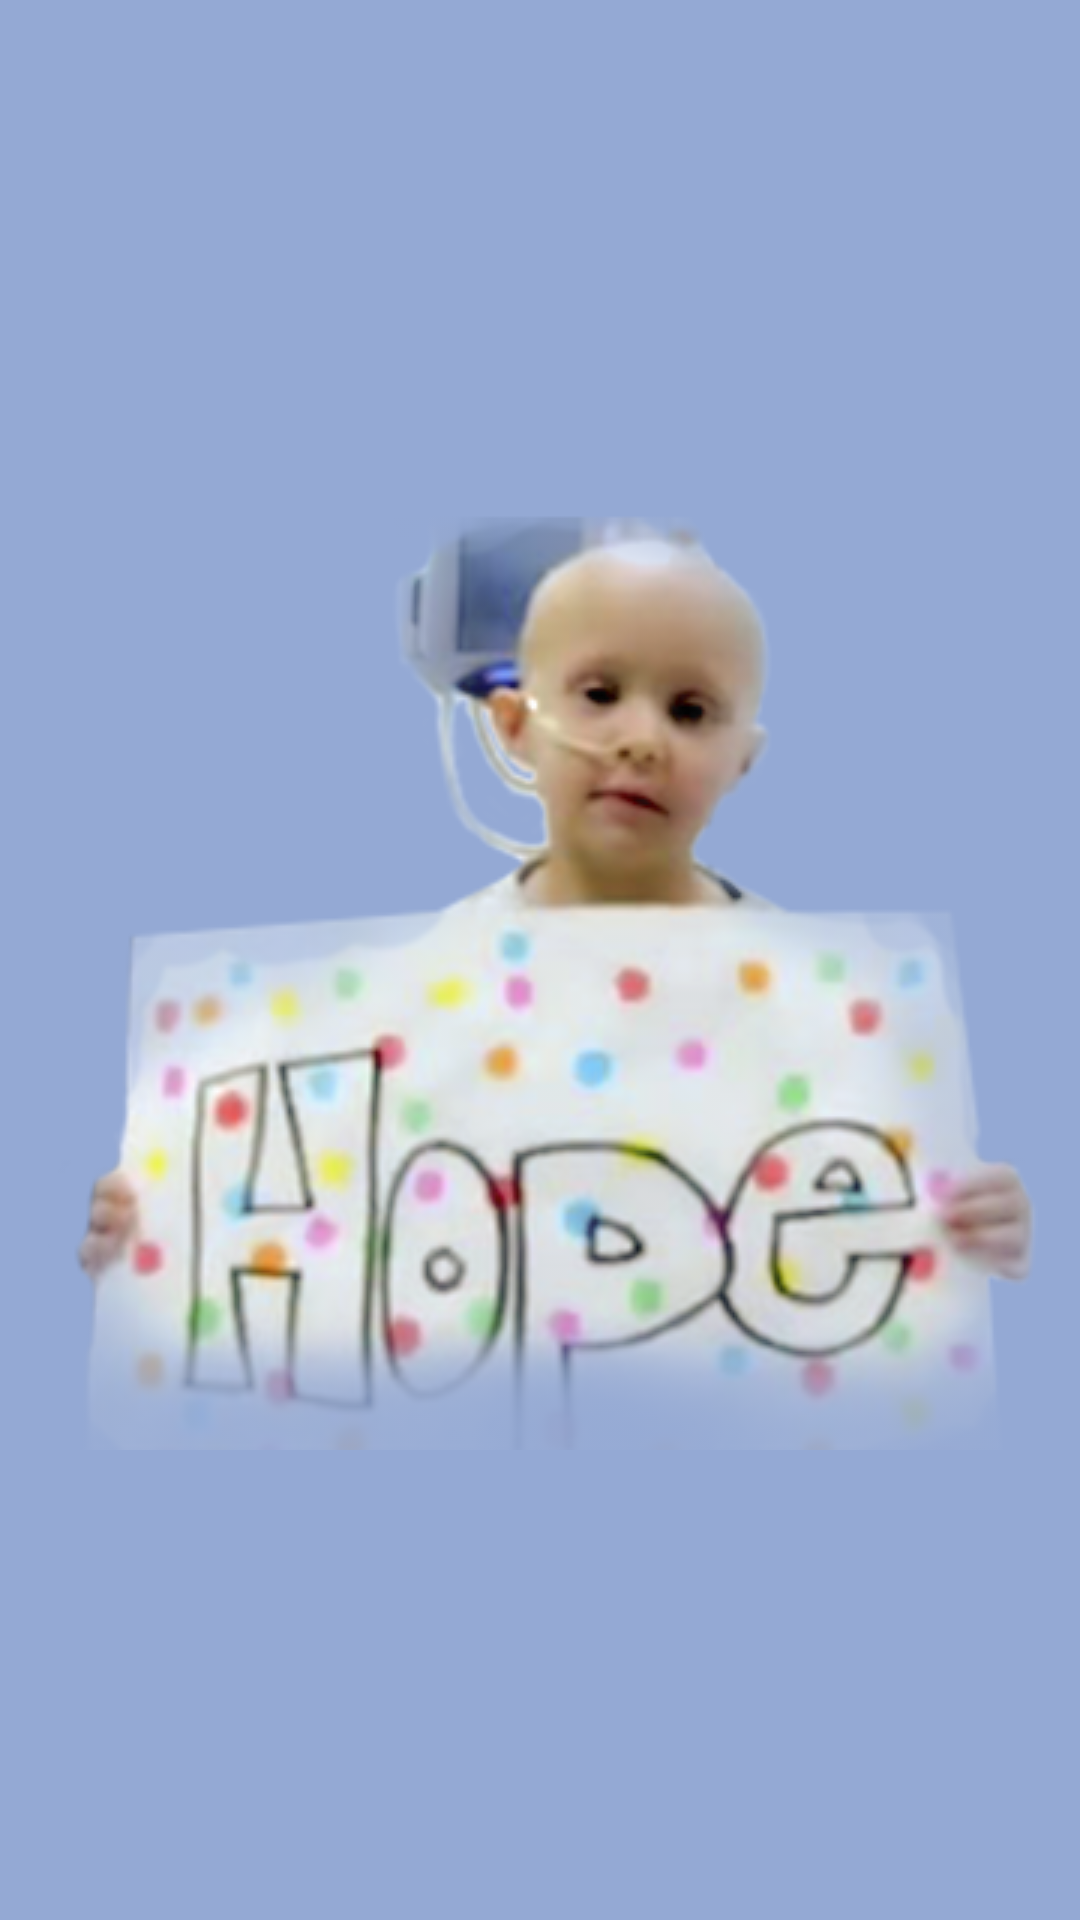

Layout XML and referenced resources for this Android screen:
<!-- AndroidManifest.xml: application theme AppTheme -->
<!-- res/layout/toolbarcustomer_image.xml -->
<android.support.v7.widget.Toolbar

    xmlns:android="http://schemas.android.com/apk/res/android"
    android:layout_width="match_parent"
    android:layout_height="wrap_content"
    android:background="?attr/colorPrimary"
    android:minHeight="@dimen/abc_action_bar_default_height_material">

    <ImageView
        android:layout_width="wrap_content"
        android:contentDescription="contents"
        android:layout_height="wrap_content"
        android:layout_gravity="center"
        android:src="@drawable/babx"/>

</android.support.v7.widget.Toolbar>
<!-- resources referenced by this layout -->
<resources>
  <!-- drawable babx: png bitmap (drawable, 413525 bytes) -->
  <style name="AppTheme" parent="Theme.AppCompat.Light.DarkActionBar">
          
          <item name="colorPrimary">@color/actionbarblue</item>
          <item name="colorPrimaryDark">@color/lightblue</item>
          <item name="colorAccent">@color/colorAccent</item>
      </style>
  <color name="actionbarblue">#FF94A9D4</color>
  <color name="lightblue">#94a9d4</color>
  <color name="colorAccent">#FF4081</color>
</resources>
